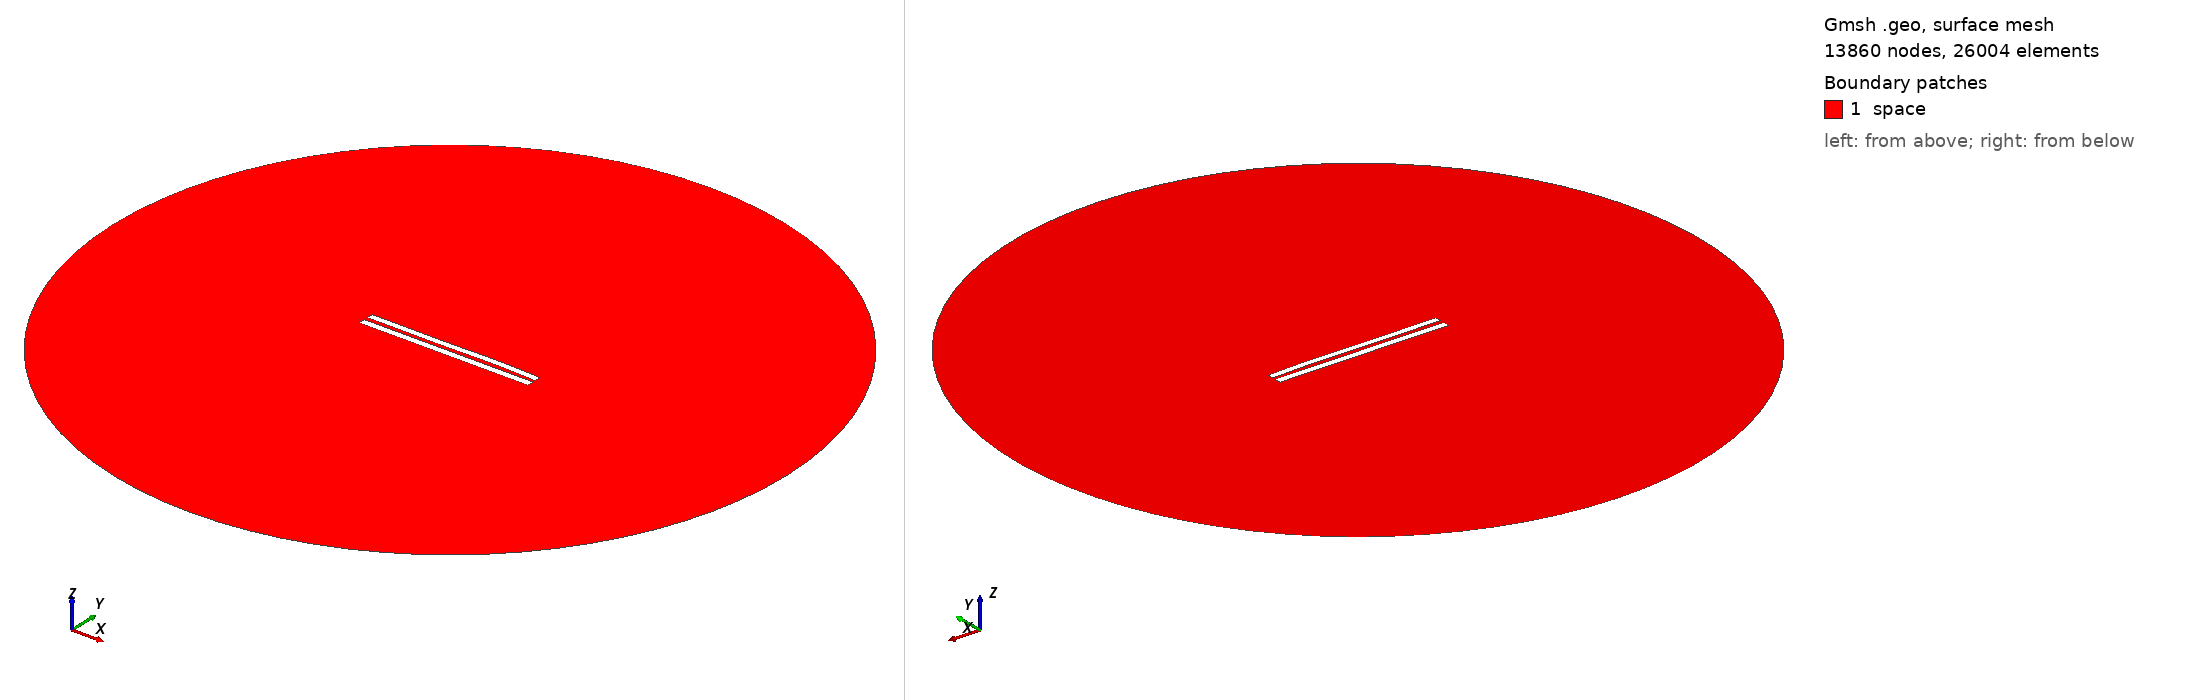

Gmsh geometry script, surface-meshed: 13860 nodes, 26004 surface elements. Boundary patches (legend numbers): 1 space. Left view from above one corner, right view from below the opposite corner. Legend entries are the model's physical surfaces. The drawing asked Gmsh for element sizes between 1% and 20% of the model's largest extent; the script's own settings can give other sizes.

=== 5829.geo (drawn) ===
//---------------------------------------
// Geometry kernel
//---------------------------------------

SetFactory("OpenCASCADE");



//---------------------------------------
// Parameters of the geometry
//---------------------------------------

// Overetch of the upper plate
overetch = 0.125;

// Distance between the plates
distance = 2.5;

// Discretization over the x axis (for the deformation)
nx = 50; 

// Length of the plate
L = 100 - overetch; 

// Number of modes
n = 4; 

// 1st mode coefficient
coeff(1) = -0.075;
beta(1) = 0.596864 * 3.1415926535 / L;

// 2nd mode coefficient
coeff(2) = 0.07499999999999998;
beta(2) = 1.49418 * 3.1415926535 / L;

// 3rd mode coefficient
coeff(3) = -0.15;
beta(3) = 2.50025 * 3.1415926535 / L;

// 4th mode coefficient
coeff(4) = 0.07499999999999998;
beta(4) = 3.49999 * 3.1415926535 / L;



//---------------------------------------
// Upper plate (deformed rectangle)
//---------------------------------------

// Coordiantes of the upper plate
xmin = -50;
xmax = 50 - overetch;

// Height of the upper plate
yheight = 4 - 2 * overetch;

// Indexes of the points
UpperID[] = {};
LowerID[] = {};
LeftID[] = {};
RightID[] = {};

// Point index
p = 1;

// Horizontal edges
For i In {1:nx}
    x = xmin + (i-1)*(xmax - xmin)/(nx-1);

    y_bottom = distance / 2 + overetch;
    For j In {1:n}
        C = (Cosh(beta(j)*L) + Cos(beta(j)*L)) / (Sinh(beta(j)*L) + Sin(beta(j)*L));
        y_bottom  = y_bottom + coeff(j) * (Cosh(beta(j)*(x+50)) - Cos(beta(j)*(x+50)) - C * (Sinh(beta(j)*(x+50)) - Sin(beta(j)*(x+50))));
    EndFor

    y_top = y_bottom + yheight;

    Point(p) = {x, y_top, 0, 1.0};
    UpperID[i] = p;
    p = p + 1;

    Point(p) = {x, y_bottom, 0, 1.0};
    LowerID[i] = p;
    p = p + 1;
EndFor

// Create point lists
UpperPts[] = {}; LowerPts[] = {};
For i In {1:nx}
  UpperPts[] += {UpperID[i]};
  LowerPts[] += {LowerID[i]};
EndFor

// Build splines
Spline(1) = {UpperPts[]};
Spline(2) = {LowerPts[]};
Line(3) = {LowerPts[nx-1], UpperPts[nx-1]};
Line(4) = {LowerPts[0], UpperPts[0]};

// Build the plane surface
Curve Loop(1) = {2, 3, -1, -4};
Plane Surface(1) = {1};



//---------------------------------------
// Lower plate (rectangle)
//---------------------------------------

// Vertices
Point(1001) = {-50, -1, 0, 1.0};
Point(1002) = { 50, -1, 0, 1.0};
Point(1003) = { 50,  -5, 0, 1.0};
Point(1004) = {-50,  -5, 0, 1.0};

// Edges
Line(5) = {1001, 1002};
Line(6) = {1002, 1003};
Line(7) = {1003, 1004};
Line(8) = {1004, 1001};

// Plane surface
Line Loop(2) = {5, 6, 7, 8};
Plane Surface(2) = {2}; 



//---------------------------------------
// Outer (fictious) boundary
//---------------------------------------

// Points
Point(1005) = {0, 0, 0};       // Center
Point(1006) = {200, 0, 0};     // Start point
Point(1007) = {0, 200, 0};     // 90 degrees
Point(1008) = {-200, 0, 0};    // 180 degrees
Point(1009) = {0, -200, 0};    // 270 degrees

// Circle arcs (each needs start, center, end)
Circle(9) = {1006, 1005, 1007};
Circle(10) = {1007, 1005, 1008};
Circle(11) = {1008, 1005, 1009};
Circle(12) = {1009, 1005, 1006};

// Plane surface for the entire domain
Curve Loop(3) = {9, 10, 11, 12};
Surface(3) = {3};

// Subtract the plates from the whole domain to obtain the actual domain where we want to solve the equations
BooleanDifference{ Surface{3}; Delete; }{ Surface{1}; Surface{2}; Delete; }




//---------------------------------------
// Transfinite Lines/Curves
//---------------------------------------

// Set the number of points on the boundaries
r = 7;

// Plates
Transfinite Curve {1, 2} = 50*r Using Progression 1;
Transfinite Curve {3, 4} = 2*r Using Progression 1;
Transfinite Line {5, 7} = 50*r Using Progression 1;
Transfinite Line {6, 8} = 2*r Using Progression 1;

// Outer boundary
Transfinite Line {9, 10, 11, 12} = 20 Using Progression 1;



//---------------------------------------
// Physical groups
//---------------------------------------                

// Physical curves (boundaries)
Physical Line("force_segment", 10) = {2};
Physical Line("upper_plate", 11) = {1, 3, 4};
Physical Line("lower_plate", 12) = {5, 6, 7, 8};
Physical Line("boundary", 20) = {9, 10, 11, 12};

// Physical Surfaces
Physical Surface("space", 30) = {3};



//---------------------------------------
// 6. Generate the Mesh
//---------------------------------------

// 2D mesh generation
Mesh 2;
